Dataset: 10kBilderv4 (GitHub, Yannik25/VGG16). Classes: gesund, krank.

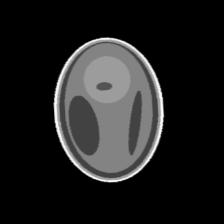
Label: krank

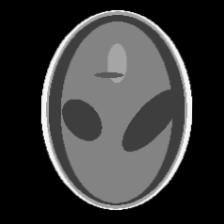
Label: krank

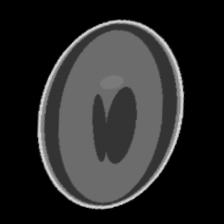
Label: gesund

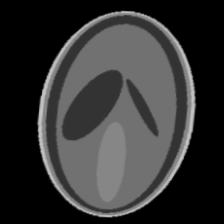
Label: gesund

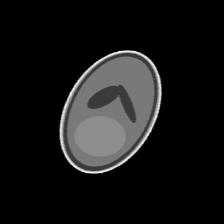
Label: gesund

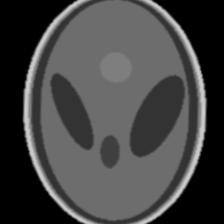
Label: krank
